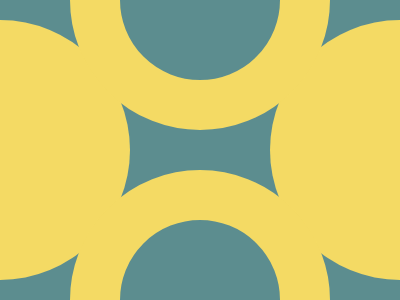

Give the HTML and CSS whose rendering is this image.

<html><head>
<meta http-equiv="content-type" content="text/html; charset=UTF-8"><style>body{overflow:hidden}</style>    </head><body><div class="circle-1"></div>
    <div class="circle-2"></div>
  <div class="circle-3"></div>
    <div class="circle-4"></div>
<style>
  body{
    box-sizing:border-box;
    margin:0;
    background-color:#5C8D8F;
    display:flex;
    justify-content:center;
  }
  .circle-1 {
    width: 260px;
    height: 260px;
    background: #F4DA64;
    border-radius:50%;
    position:absolute;
    left:-130;
    top:20px;
  }
  .circle-2 {
    width: 260px;
    height: 260px;
    background: #F4DA64;
    border-radius:50%;
    position:absolute;
    left:270px;
    top:20px;
  }
  .circle-3 {
    width: 260px;
    height: 260px;
    border-radius:50%;
    position:absolute;
    top:-130px;
    border:50px solid #F4DA64;
    box-sizing: border-box;
  }
  .circle-4 {
    width: 260px;
    height: 260px;
    border-radius:50%;
    position:absolute;
    top:170px;
    border:50px solid #F4DA64;
    box-sizing: border-box;
  }
</style></body></html>